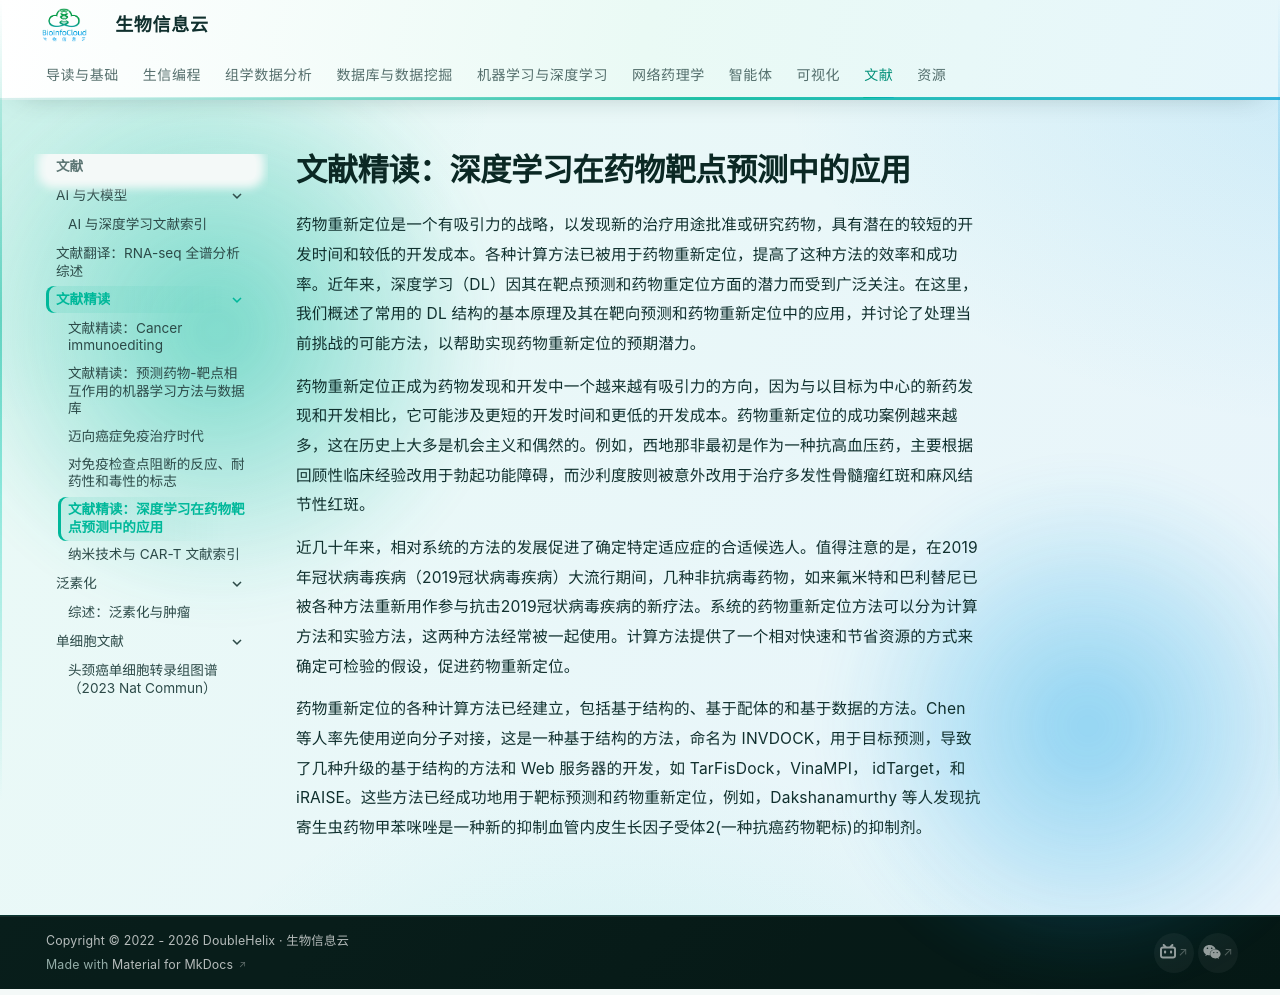

repository: BioInfoCloud/note · page: Literature/Review/005_2022_DL_in_TP/index.html · generator: mkdocs

# 文献精读：深度学习在药物靶点预测中的应用

药物重新定位是一个有吸引力的战略，以发现新的治疗用途批准或研究药物，具有潜在的较短的开发时间和较低的开发成本。各种计算方法已被用于药物重新定位，提高了这种方法的效率和成功率。近年来，深度学习（DL）因其在靶点预测和药物重定位方面的潜力而受到广泛关注。在这里，我们概述了常用的 DL 结构的基本原理及其在靶向预测和药物重新定位中的应用，并讨论了处理当前挑战的可能方法，以帮助实现药物重新定位的预期潜力。

药物重新定位正成为药物发现和开发中一个越来越有吸引力的方向，因为与以目标为中心的新药发现和开发相比，它可能涉及更短的开发时间和更低的开发成本。药物重新定位的成功案例越来越多，这在历史上大多是机会主义和偶然的。例如，西地那非最初是作为一种抗高血压药，主要根据回顾性临床经验改用于勃起功能障碍，而沙利度胺则被意外改用于治疗多发性骨髓瘤红斑和麻风结节性红斑。

近几十年来，相对系统的方法的发展促进了确定特定适应症的合适候选人。值得注意的是，在2019年冠状病毒疾病（2019冠状病毒疾病）大流行期间，几种非抗病毒药物，如来氟米特和巴利替尼已被各种方法重新用作参与抗击2019冠状病毒疾病的新疗法。系统的药物重新定位方法可以分为计算方法和实验方法，这两种方法经常被一起使用。计算方法提供了一个相对快速和节省资源的方式来确定可检验的假设，促进药物重新定位。

药物重新定位的各种计算方法已经建立，包括基于结构的、基于配体的和基于数据的方法。Chen 等人率先使用逆向分子对接，这是一种基于结构的方法，命名为 INVDOCK，用于目标预测，导致了几种升级的基于结构的方法和 Web 服务器的开发，如 TarFisDock，VinaMPI， idTarget，和 iRAISE。这些方法已经成功地用于靶标预测和药物重新定位，例如，Dakshanamurthy 等人发现抗寄生虫药物甲苯咪唑是一种新的抑制血管内皮生长因子受体2(一种抗癌药物靶标)的抑制剂。
